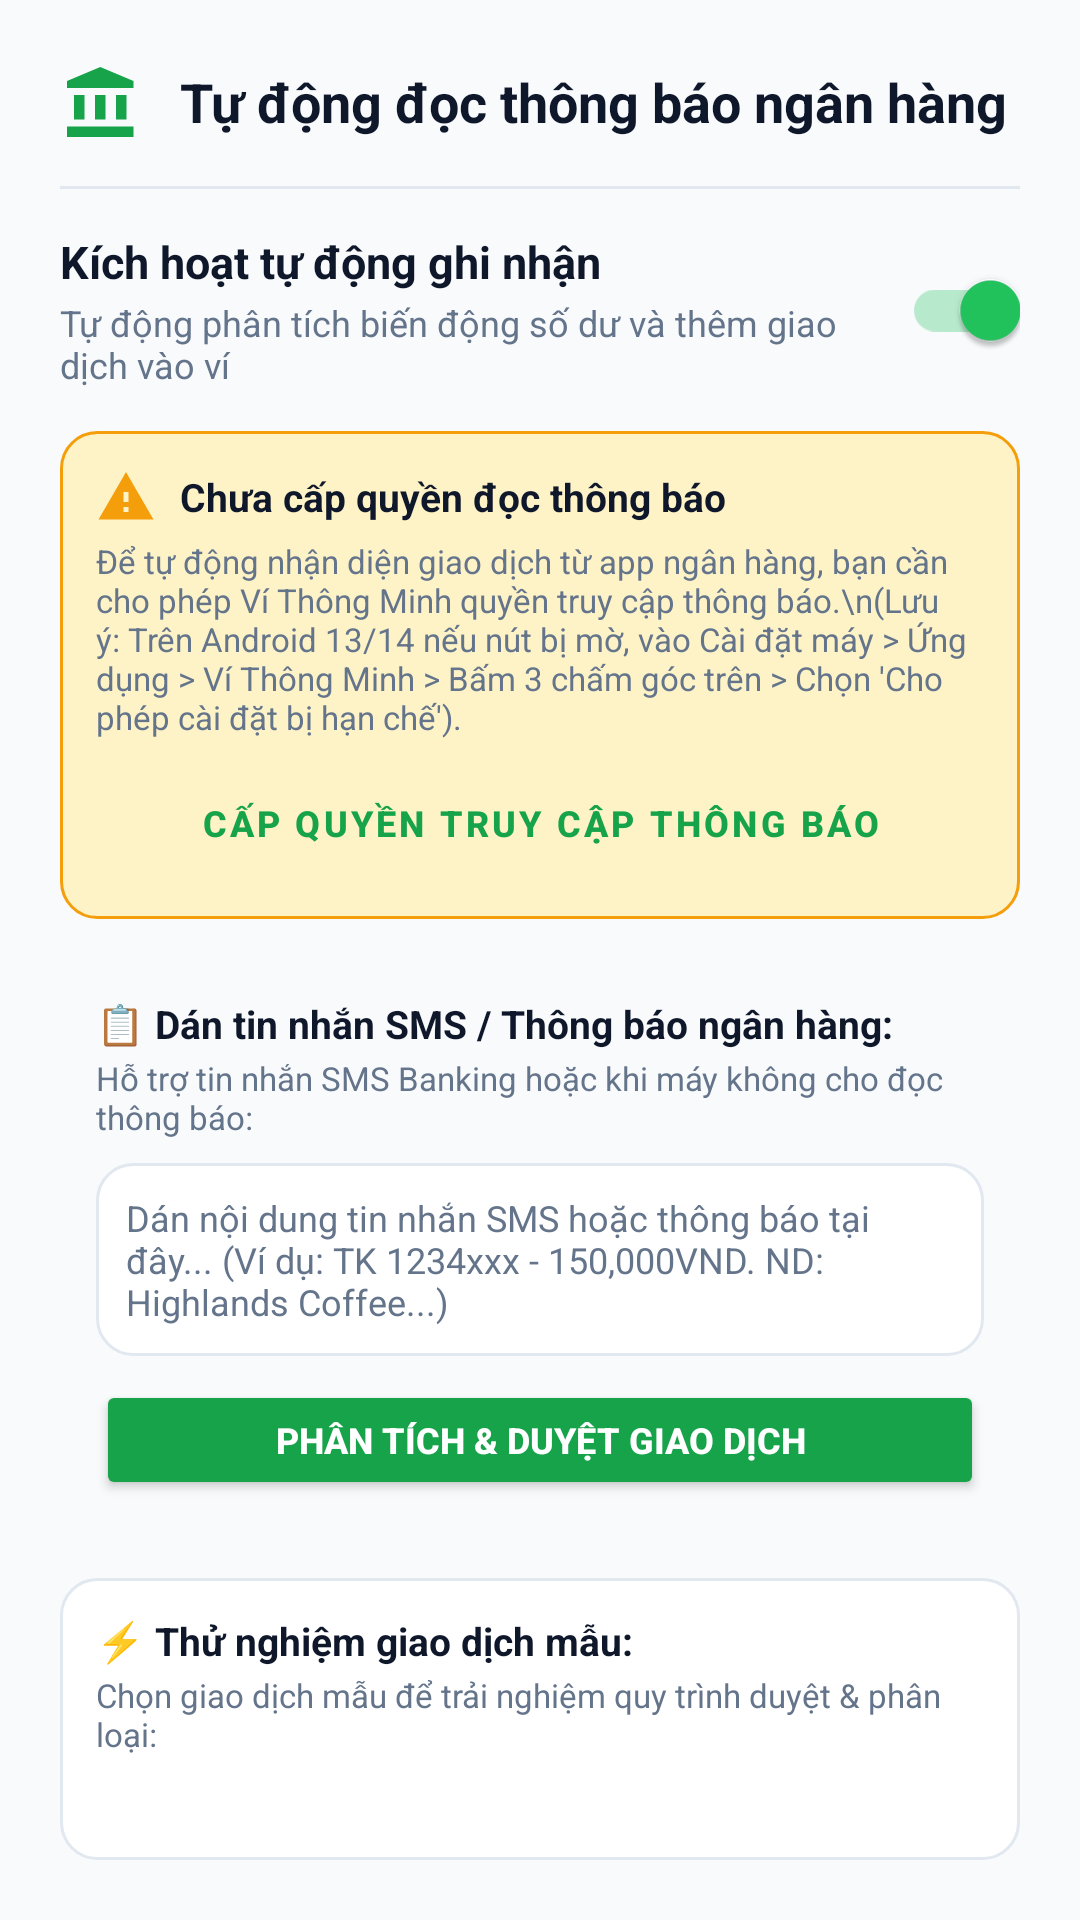

This screen was rendered from an Android layout file. Write that file and the resources it references.
<!-- AndroidManifest.xml: application theme Theme.QuanLyChiTieu -->
<!-- res/layout/dialog_bank_sync.xml -->
<?xml version="1.0" encoding="utf-8"?>
<LinearLayout xmlns:android="http://schemas.android.com/apk/res/android"
    xmlns:app="http://schemas.android.com/apk/res-auto"
    android:layout_width="match_parent"
    android:layout_height="wrap_content"
    android:orientation="vertical"
    android:background="@drawable/bg_rounded_card"
    android:padding="20dp">

    
    <LinearLayout
        android:layout_width="match_parent"
        android:layout_height="wrap_content"
        android:gravity="center_vertical"
        android:orientation="horizontal">

        <ImageView
            android:layout_width="28dp"
            android:layout_height="28dp"
            android:src="@drawable/ic_bank"
            app:tint="?attr/colorPrimary" />

        <TextView
            android:layout_width="0dp"
            android:layout_height="wrap_content"
            android:layout_marginStart="12dp"
            android:layout_weight="1"
            android:text="Tự động đọc thông báo ngân hàng"
            android:textColor="@color/text_primary"
            android:textSize="18sp"
            android:textStyle="bold" />
    </LinearLayout>

    <View
        android:layout_width="match_parent"
        android:layout_height="1dp"
        android:layout_marginVertical="14dp"
        android:background="@color/divider" />

    
    <LinearLayout
        android:layout_width="match_parent"
        android:layout_height="wrap_content"
        android:gravity="center_vertical"
        android:orientation="horizontal">

        <LinearLayout
            android:layout_width="0dp"
            android:layout_height="wrap_content"
            android:layout_weight="1"
            android:orientation="vertical">

            <TextView
                android:layout_width="wrap_content"
                android:layout_height="wrap_content"
                android:text="Kích hoạt tự động ghi nhận"
                android:textColor="@color/text_primary"
                android:textSize="15sp"
                android:textStyle="bold" />

            <TextView
                android:layout_width="wrap_content"
                android:layout_height="wrap_content"
                android:layout_marginTop="2dp"
                android:text="Tự động phân tích biến động số dư và thêm giao dịch vào ví"
                android:textColor="@color/text_secondary"
                android:textSize="12sp" />
        </LinearLayout>

        <androidx.appcompat.widget.SwitchCompat
            android:id="@+id/switch_bank_sync"
            android:layout_width="wrap_content"
            android:layout_height="wrap_content"
            android:checked="true" />
    </LinearLayout>

    
    <LinearLayout
        android:id="@+id/layout_permission_status"
        android:layout_width="match_parent"
        android:layout_height="wrap_content"
        android:layout_marginTop="14dp"
        android:background="@drawable/bg_badge_warning"
        android:orientation="vertical"
        android:padding="12dp">

        <LinearLayout
            android:layout_width="match_parent"
            android:layout_height="wrap_content"
            android:gravity="center_vertical"
            android:orientation="horizontal">

            <ImageView
                android:id="@+id/iv_permission_icon"
                android:layout_width="20dp"
                android:layout_height="20dp"
                android:src="@drawable/ic_warning"
                app:tint="@color/warning_orange" />

            <TextView
                android:id="@+id/tv_permission_title"
                android:layout_width="wrap_content"
                android:layout_height="wrap_content"
                android:layout_marginStart="8dp"
                android:text="Chưa cấp quyền đọc thông báo"
                android:textColor="@color/text_primary"
                android:textSize="13sp"
                android:textStyle="bold" />
        </LinearLayout>

        <TextView
            android:id="@+id/tv_permission_desc"
            android:layout_width="match_parent"
            android:layout_height="wrap_content"
            android:layout_marginTop="4dp"
            android:text="Để tự động nhận diện giao dịch từ app ngân hàng, bạn cần cho phép Ví Thông Minh quyền truy cập thông báo.\n(Lưu ý: Trên Android 13/14 nếu nút bị mờ, vào Cài đặt máy > Ứng dụng > Ví Thông Minh > Bấm 3 chấm góc trên > Chọn 'Cho phép cài đặt bị hạn chế')."
            android:textColor="@color/text_secondary"
            android:textSize="11sp" />

        <Button
            android:id="@+id/btn_grant_permission"
            style="@style/Widget.MaterialComponents.Button.OutlinedButton"
            android:layout_width="match_parent"
            android:layout_height="40dp"
            android:layout_marginTop="8dp"
            android:text="CẤP QUYỀN TRUY CẬP THÔNG BÁO"
            android:textSize="12sp"
            android:textStyle="bold" />
    </LinearLayout>

    
    <LinearLayout
        android:layout_width="match_parent"
        android:layout_height="wrap_content"
        android:layout_marginTop="14dp"
        android:background="@drawable/bg_rounded_card"
        android:orientation="vertical"
        android:padding="12dp">

        <TextView
            android:layout_width="wrap_content"
            android:layout_height="wrap_content"
            android:text="📋 Dán tin nhắn SMS / Thông báo ngân hàng:"
            android:textColor="@color/text_primary"
            android:textSize="13sp"
            android:textStyle="bold" />

        <TextView
            android:layout_width="wrap_content"
            android:layout_height="wrap_content"
            android:layout_marginTop="2dp"
            android:text="Hỗ trợ tin nhắn SMS Banking hoặc khi máy không cho đọc thông báo:"
            android:textColor="@color/text_secondary"
            android:textSize="11sp" />

        <EditText
            android:id="@+id/et_paste_bank_sms"
            android:layout_width="match_parent"
            android:layout_height="wrap_content"
            android:minLines="2"
            android:maxLines="4"
            android:layout_marginTop="8dp"
            android:background="@drawable/bg_rounded_search"
            android:hint="Dán nội dung tin nhắn SMS hoặc thông báo tại đây... (Ví dụ: TK 1234xxx - 150,000VND. ND: Highlands Coffee...)"
            android:padding="10dp"
            android:textColor="@color/text_primary"
            android:textColorHint="@color/text_secondary"
            android:textSize="12sp" />

        <Button
            android:id="@+id/btn_parse_pasted_sms"
            android:layout_width="match_parent"
            android:layout_height="40dp"
            android:layout_marginTop="8dp"
            android:backgroundTint="?attr/colorPrimary"
            android:text="PHÂN TÍCH &amp; DUYỆT GIAO DỊCH"
            android:textColor="@color/surface_white"
            android:textSize="12sp"
            android:textStyle="bold" />
    </LinearLayout>

    
    <LinearLayout
        android:layout_width="match_parent"
        android:layout_height="wrap_content"
        android:layout_marginTop="14dp"
        android:background="@drawable/bg_rounded_search"
        android:orientation="vertical"
        android:padding="12dp">

        <TextView
            android:layout_width="wrap_content"
            android:layout_height="wrap_content"
            android:text="⚡ Thử nghiệm giao dịch mẫu:"
            android:textColor="@color/text_primary"
            android:textSize="13sp"
            android:textStyle="bold" />

        <TextView
            android:layout_width="wrap_content"
            android:layout_height="wrap_content"
            android:layout_marginTop="2dp"
            android:text="Chọn giao dịch mẫu để trải nghiệm quy trình duyệt &amp; phân loại:"
            android:textColor="@color/text_secondary"
            android:textSize="11sp" />

        <Spinner
            android:id="@+id/sp_sample_transaction"
            android:layout_width="match_parent"
            android:layout_height="42dp"
            android:layout_marginTop="8dp"
            android:background="@drawable/bg_rounded_card" />

        <Button
            android:id="@+id/btn_test_bank_sync"
            android:layout_width="match_parent"
            android:layout_height="42dp"
            android:layout_marginTop="10dp"
            android:backgroundTint="?attr/colorPrimary"
            android:text="TẠO GIAO DỊCH MẪU &amp; DUYỆT NGAY"
            android:textColor="@color/surface_white"
            android:textSize="12sp"
            android:textStyle="bold" />
    </LinearLayout>

    
    <TextView
        android:layout_width="wrap_content"
        android:layout_height="wrap_content"
        android:layout_marginTop="14dp"
        android:text="Ngân hàng &amp; Ví điện tử hỗ trợ:"
        android:textColor="@color/text_secondary"
        android:textSize="12sp"
        android:textStyle="bold" />

    <TextView
        android:layout_width="match_parent"
        android:layout_height="wrap_content"
        android:layout_marginTop="4dp"
        android:lineSpacingExtra="3dp"
        android:text="Vietcombank, MB Bank, Techcombank, VPBank, ACB, BIDV, Agribank, TPBank, Ví MoMo, ZaloPay, Viettel Money, Cake, Timo, Sacombank, VIB..."
        android:textColor="@color/text_secondary"
        android:textSize="11sp" />

    
    <Button
        android:id="@+id/btn_close_dialog"
        android:layout_width="match_parent"
        android:layout_height="44dp"
        android:layout_marginTop="16dp"
        android:backgroundTint="@color/divider"
        android:text="ĐÓNG"
        android:textColor="@color/text_primary"
        android:textSize="14sp"
        android:textStyle="bold" />

</LinearLayout>
<!-- resources referenced by this layout -->
<resources>
  <color name="divider">#E2E8F0</color>
  <color name="surface_white">#FFFFFF</color>
  <color name="text_primary">#0F172A</color>
  <color name="text_secondary">#64748B</color>
  <color name="warning_orange">#F59E0B</color>
  <!-- drawable bg_badge_warning (drawable) -->
  <?xml version="1.0" encoding="utf-8"?>
  <shape xmlns:android="http://schemas.android.com/apk/res/android">
      <solid android:color="@color/warning_orange_bg" />
      <stroke android:width="1dp" android:color="@color/warning_orange" />
      <corners android:radius="12dp" />
  </shape>
  <!-- drawable bg_rounded_search (drawable) -->
  <?xml version="1.0" encoding="utf-8"?>
  <shape xmlns:android="http://schemas.android.com/apk/res/android">
      <solid android:color="@color/surface_white" />
      <stroke android:width="1dp" android:color="@color/divider" />
      <corners android:radius="12dp" />
  </shape>
  <!-- drawable ic_bank (drawable) -->
  <vector xmlns:android="http://schemas.android.com/apk/res/android"
      android:width="24dp"
      android:height="24dp"
      android:viewportWidth="24"
      android:viewportHeight="24">
      <path
          android:fillColor="@color/text_secondary"
          android:pathData="M4,10v7h3v-7H4zm6,0v7h3v-7h-3zm6,0v7h3v-7h-3zM2,22h19v-3H2v3zm9.5,-20L2,6v2h19V6l-9.5,-4z"/>
  </vector>
  <!-- drawable ic_warning (drawable) -->
  <vector xmlns:android="http://schemas.android.com/apk/res/android"
      android:width="24dp"
      android:height="24dp"
      android:viewportWidth="24"
      android:viewportHeight="24">
      <path
          android:fillColor="@color/warning_orange"
          android:pathData="M1,21h22L12,2 1,21zm12,-3h-2v-2h2v2zm0,-4h-2v-4h2v4z"/>
  </vector>
  <style name="Theme.QuanLyChiTieu" parent="Theme.MaterialComponents.Light.NoActionBar">
          
          <item name="colorPrimary">@color/primary</item>
          <item name="colorPrimaryVariant">@color/primary_dark</item>
          <item name="colorOnPrimary">@color/text_white</item>
  
          
          <item name="colorSecondary">@color/primary_variant</item>
          <item name="colorSecondaryVariant">@color/primary_dark</item>
          <item name="colorOnSecondary">@color/text_white</item>
  
          
          <item name="android:statusBarColor">@color/surface_white</item>
          <item name="android:windowLightStatusBar">true</item>
  
          
          <item name="android:windowBackground">@color/bg_light</item>
  
          
          <item name="chipStyle">@style/CustomChipStyle</item>
      </style>
  <color name="warning_orange_bg">#FEF3C7</color>
  <color name="primary">#16A34A</color>
  <color name="primary_dark">#15803D</color>
  <color name="text_white">#FFFFFF</color>
  <color name="primary_variant">#22C55E</color>
  <color name="bg_light">#F8FAFC</color>
  <style name="CustomChipStyle" parent="Widget.MaterialComponents.Chip.Choice">
          <item name="chipBackgroundColor">@color/chip_background_selector</item>
          <item name="android:textColor">@color/chip_text_selector</item>
          <item name="chipCornerRadius">16dp</item>
          <item name="chipStrokeWidth">1dp</item>
          <item name="chipStrokeColor">#E2E8F0</item>
          <item name="checkedIconVisible">false</item>
          <item name="rippleColor">#3016A34A</item>
      </style>
</resources>
